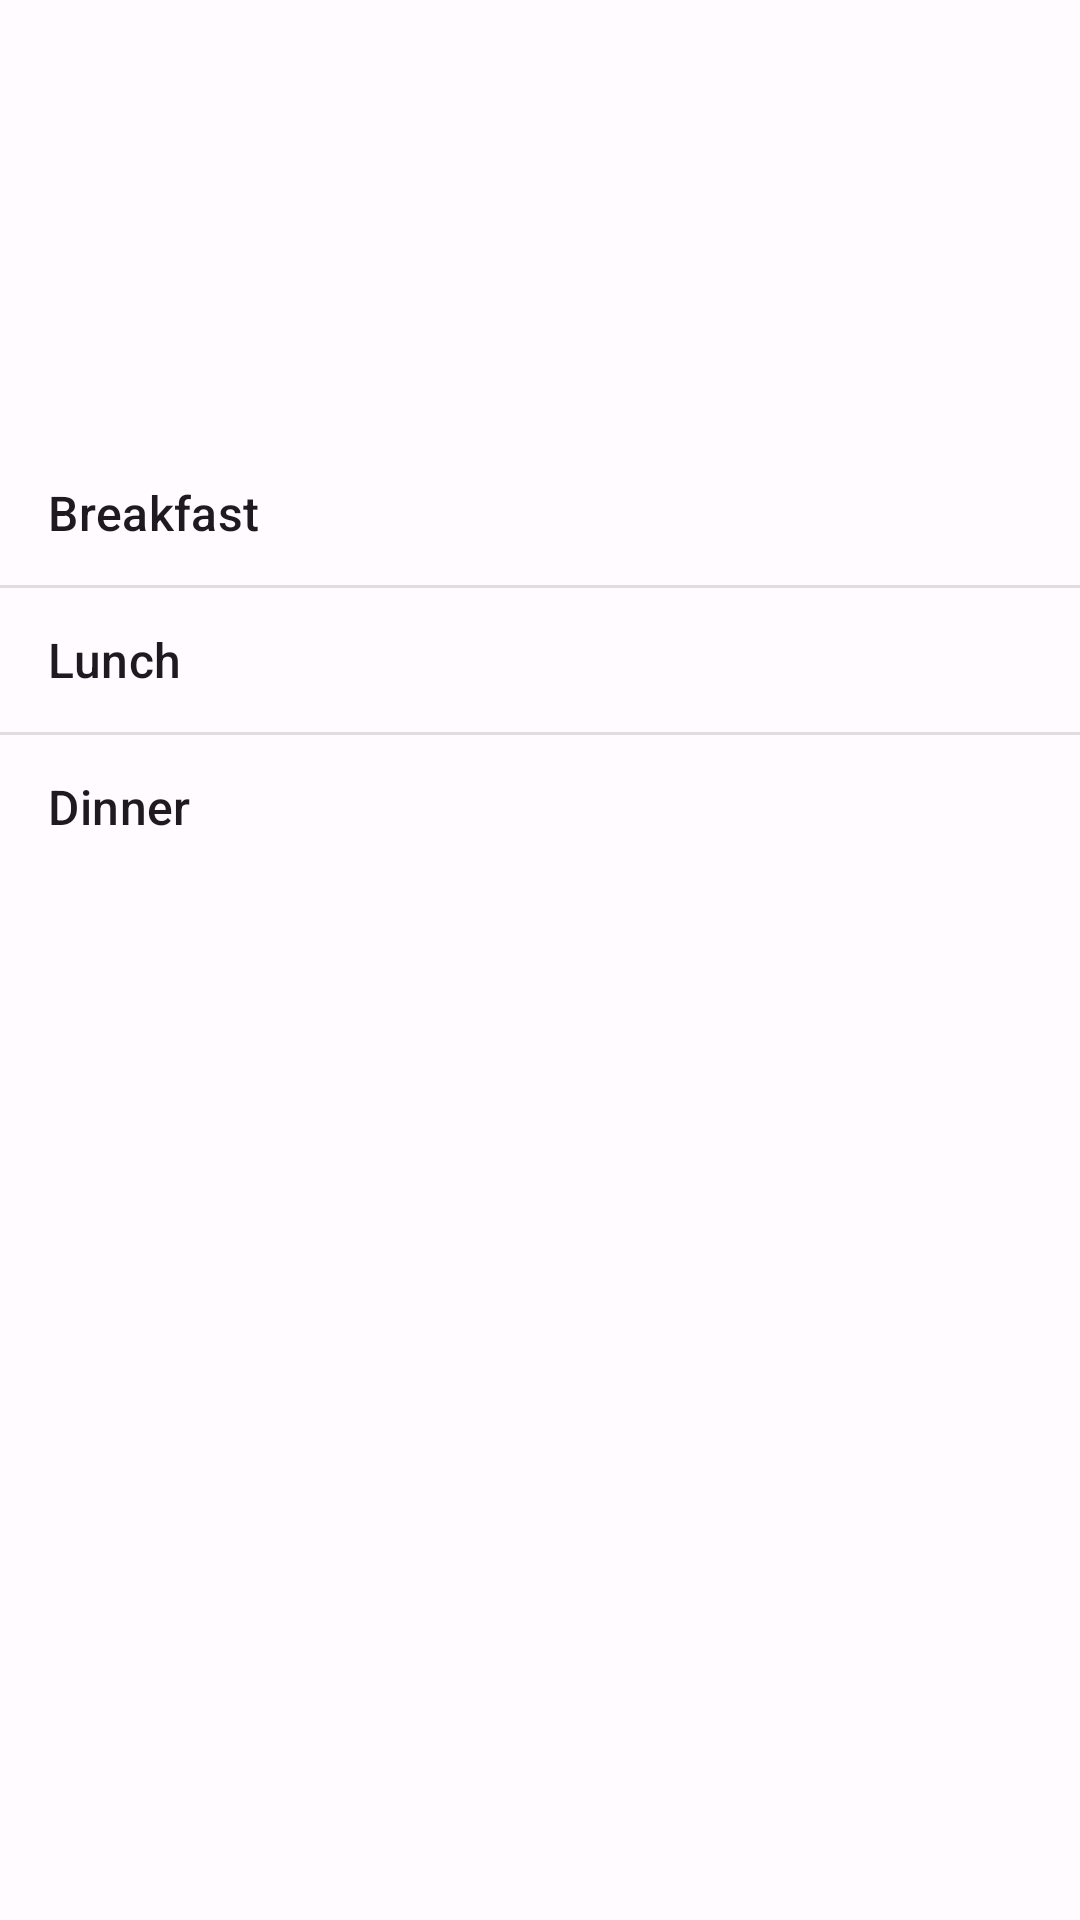

Android layout source for this screen:
<!-- AndroidManifest.xml: application theme Theme.CategoryDetailExampleApp -->
<!-- res/layout/activity_category.xml -->
<?xml version="1.0" encoding="utf-8"?>
<androidx.constraintlayout.widget.ConstraintLayout xmlns:android="http://schemas.android.com/apk/res/android"
    xmlns:app="http://schemas.android.com/apk/res-auto"
    xmlns:tools="http://schemas.android.com/tools"
    android:layout_width="match_parent"
    android:layout_height="match_parent"
    tools:context=".CategoryActivity">

    <ListView
        android:id="@+id/categoryOptions"
        android:layout_width="match_parent"
        android:layout_height="wrap_content"
        android:entries="@array/options"
        android:layout_marginLeft="0dp"
        android:layout_marginBottom="200dp"
        app:layout_constraintBottom_toBottomOf="parent"
        app:layout_constraintEnd_toEndOf="parent"
        app:layout_constraintStart_toStartOf="parent"
        app:layout_constraintTop_toTopOf="parent"/>
</androidx.constraintlayout.widget.ConstraintLayout>
<!-- resources referenced by this layout -->
<resources>
  <string-array name="options">
          <item>Breakfast</item>
          <item>Lunch</item>
          <item>Dinner</item>
      </string-array>
  <style name="Theme.CategoryDetailExampleApp" parent="Base.Theme.CategoryDetailExampleApp" />
  <color name="md_theme_light_primary">#8D4F00</color>
  <color name="md_theme_light_onPrimary">#FFFFFF</color>
  <color name="md_theme_light_primaryContainer">#FFDCC0</color>
  <color name="md_theme_light_onPrimaryContainer">#2D1600</color>
  <color name="md_theme_light_secondary">#735943</color>
  <color name="md_theme_light_onSecondary">#FFFFFF</color>
  <color name="md_theme_light_secondaryContainer">#FFDCC0</color>
  <color name="md_theme_light_onSecondaryContainer">#291806</color>
  <color name="md_theme_light_tertiary">#5A6238</color>
  <color name="md_theme_light_onTertiary">#FFFFFF</color>
  <color name="md_theme_light_tertiaryContainer">#DEE8B3</color>
  <color name="md_theme_light_onTertiaryContainer">#171E00</color>
  <color name="md_theme_light_error">#BA1A1A</color>
  <color name="md_theme_light_errorContainer">#FFDAD6</color>
  <color name="md_theme_light_onError">#FFFFFF</color>
  <color name="md_theme_light_onErrorContainer">#410002</color>
  <color name="md_theme_light_background">#FFFBFF</color>
  <color name="md_theme_light_onBackground">#201B17</color>
  <color name="md_theme_light_surface">#FFFBFF</color>
  <color name="md_theme_light_onSurface">#201B17</color>
  <color name="md_theme_light_surfaceVariant">#F2DFD1</color>
  <color name="md_theme_light_onSurfaceVariant">#51443A</color>
  <color name="md_theme_light_outline">#837469</color>
  <color name="md_theme_light_inverseOnSurface">#FAEFE7</color>
  <color name="md_theme_light_inverseSurface">#352F2B</color>
  <color name="md_theme_light_inversePrimary">#FFB875</color>
</resources>
